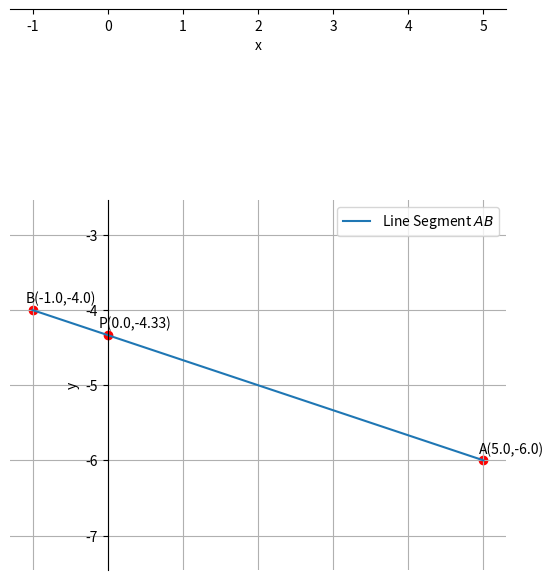

This chart was generated by the following Python code: (Note: this script raises an exception after producing the figure.)
import math
import numpy as np
import matplotlib.pyplot as plt
import numpy.linalg as LA


A = np.array([5,-6])
B = np.array([-1,-4])

k = -(A[0])/(B[0])

y = (A[1] + k*B[1])/(k+1)

y = np.round(y,2)

P = np.array([0.0,y]).reshape(-1,1)

A = A.reshape(-1,1)
B = B.reshape(-1,1)

plt.plot([A[0,0], B[0,0]], [A[1,0],B[1,0]], label = "Line Segment $AB$")

x = np.array([A[0,0], B[0,0], P[0,0]])
y = np.array([A[1,0], B[1,0], P[1,0]])

plt.scatter(x,y, c='red')

vert_labels = ['A', 'B', 'P']

for i,txt in enumerate(vert_labels):
    plt.annotate(f'{txt}({x[i]},{y[i]})',
                  (x[i],y[i]),
                  textcoords = "offset points",
                  xytext = (20,5),
                  ha = 'center')


ax = plt.gca()
ax.spines['top'].set_color('none')
ax.spines['bottom'].set_position('zero')
ax.spines['right'].set_color('none')
ax.spines['left'].set_position('zero')
plt.xlabel('x')
plt.ylabel('y')
plt.legend(loc='best')
plt.grid()
plt.axis('equal')

plt.savefig("../Figs/plot(py).png")
plt.show()

